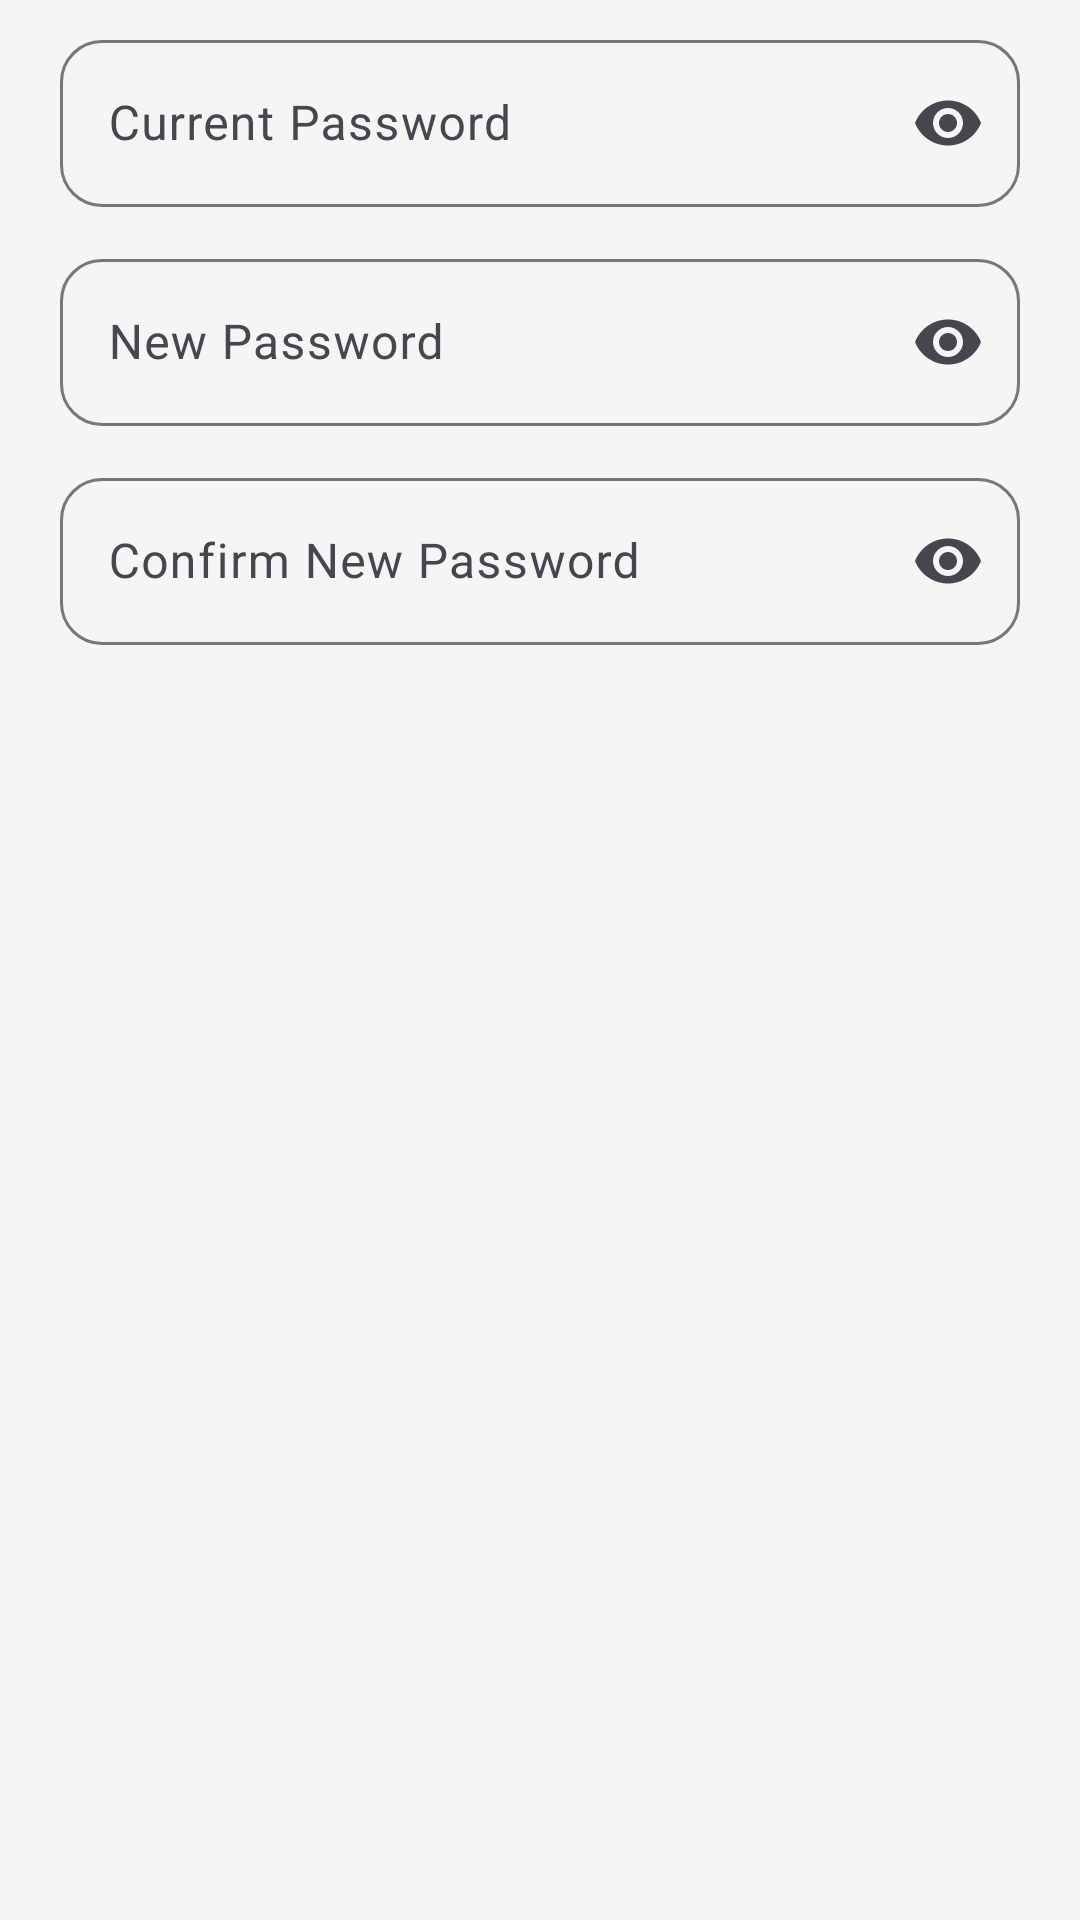

The Android layout XML behind this screen, and the referenced resources:
<!-- AndroidManifest.xml: application theme Theme.QueueApp -->
<!-- res/layout/dialog_change_password.xml -->
<?xml version="1.0" encoding="utf-8"?>
<LinearLayout xmlns:android="http://schemas.android.com/apk/res/android"
    xmlns:app="http://schemas.android.com/apk/res-auto"
    android:layout_width="match_parent"
    android:layout_height="wrap_content"
    android:orientation="vertical"
    android:paddingHorizontal="20dp"
    android:paddingTop="8dp">

    <com.google.android.material.textfield.TextInputLayout
        android:id="@+id/tilCurrentPassword"
        style="@style/Widget.Material3.TextInputLayout.OutlinedBox"
        android:layout_width="match_parent"
        android:layout_height="wrap_content"
        android:hint="@string/current_password"
        app:endIconMode="password_toggle">

        <com.google.android.material.textfield.TextInputEditText
            android:id="@+id/etCurrentPassword"
            android:layout_width="match_parent"
            android:layout_height="wrap_content"
            android:inputType="textPassword" />
    </com.google.android.material.textfield.TextInputLayout>

    <com.google.android.material.textfield.TextInputLayout
        android:id="@+id/tilNewPassword"
        style="@style/Widget.Material3.TextInputLayout.OutlinedBox"
        android:layout_width="match_parent"
        android:layout_height="wrap_content"
        android:layout_marginTop="12dp"
        android:hint="@string/new_password"
        app:endIconMode="password_toggle">

        <com.google.android.material.textfield.TextInputEditText
            android:id="@+id/etNewPassword"
            android:layout_width="match_parent"
            android:layout_height="wrap_content"
            android:inputType="textPassword" />
    </com.google.android.material.textfield.TextInputLayout>

    <com.google.android.material.textfield.TextInputLayout
        android:id="@+id/tilConfirmPassword"
        style="@style/Widget.Material3.TextInputLayout.OutlinedBox"
        android:layout_width="match_parent"
        android:layout_height="wrap_content"
        android:layout_marginTop="12dp"
        android:hint="@string/confirm_new_password"
        app:endIconMode="password_toggle">

        <com.google.android.material.textfield.TextInputEditText
            android:id="@+id/etConfirmPassword"
            android:layout_width="match_parent"
            android:layout_height="wrap_content"
            android:inputType="textPassword" />
    </com.google.android.material.textfield.TextInputLayout>
</LinearLayout>
<!-- resources referenced by this layout -->
<resources>
  <string name="confirm_new_password">Confirm New Password</string>
  <string name="current_password">Current Password</string>
  <string name="new_password">New Password</string>
  <style name="Theme.QueueApp" parent="Base.Theme.QueueApp" />
  <style name="Base.Theme.QueueApp" parent="Theme.Material3.DayNight.NoActionBar">
          <item name="colorPrimary">@color/primary</item>
          <item name="colorPrimaryDark">@color/primary_dark</item>
          <item name="colorSecondary">@color/secondary</item>
          <item name="colorOnPrimary">@color/white</item>
          <item name="colorOnSecondary">@color/text_primary</item>
          <item name="android:colorBackground">@color/background</item>
          <item name="colorSurface">@color/surface</item>
          <item name="colorOnSurface">@color/text_primary</item>
          <item name="android:statusBarColor">@android:color/transparent</item>
          <item name="android:navigationBarColor">@android:color/transparent</item>
          <item name="android:windowLightStatusBar" tools:targetApi="m">true</item>
          <item name="android:windowLightNavigationBar" tools:targetApi="o_mr1">true</item>
          <item name="materialButtonStyle">@style/Widget.QueueApp.Button</item>
          <item name="textInputStyle">@style/Widget.QueueApp.TextInputLayout</item>
          <item name="materialSwitchStyle">@style/Widget.QueueApp.Switch</item>
      </style>
  <color name="primary">#FF6B00</color>
  <color name="primary_dark">#E55F00</color>
  <color name="secondary">#FF8F33</color>
  <color name="white">#FFFFFFFF</color>
  <color name="text_primary">#1A1A1A</color>
  <color name="background">#F5F5F5</color>
  <color name="surface">#FFFFFF</color>
  <style name="Widget.QueueApp.Button" parent="Widget.Material3.Button">
          <item name="cornerRadius">16dp</item>
          <item name="android:textAllCaps">false</item>
          <item name="android:paddingTop">14dp</item>
          <item name="android:paddingBottom">14dp</item>
          <item name="android:fontFamily">sans-serif-medium</item>
      </style>
  <style name="Widget.QueueApp.TextInputLayout" parent="Widget.Material3.TextInputLayout.OutlinedBox">
          <item name="boxCornerRadiusTopStart">14dp</item>
          <item name="boxCornerRadiusTopEnd">14dp</item>
          <item name="boxCornerRadiusBottomStart">14dp</item>
          <item name="boxCornerRadiusBottomEnd">14dp</item>
      </style>
  <style name="Widget.QueueApp.Switch" parent="Widget.Material3.CompoundButton.MaterialSwitch">
          <item name="thumbTint">@color/switch_thumb_tint</item>
          <item name="trackTint">@color/switch_track_tint</item>
      </style>
</resources>
